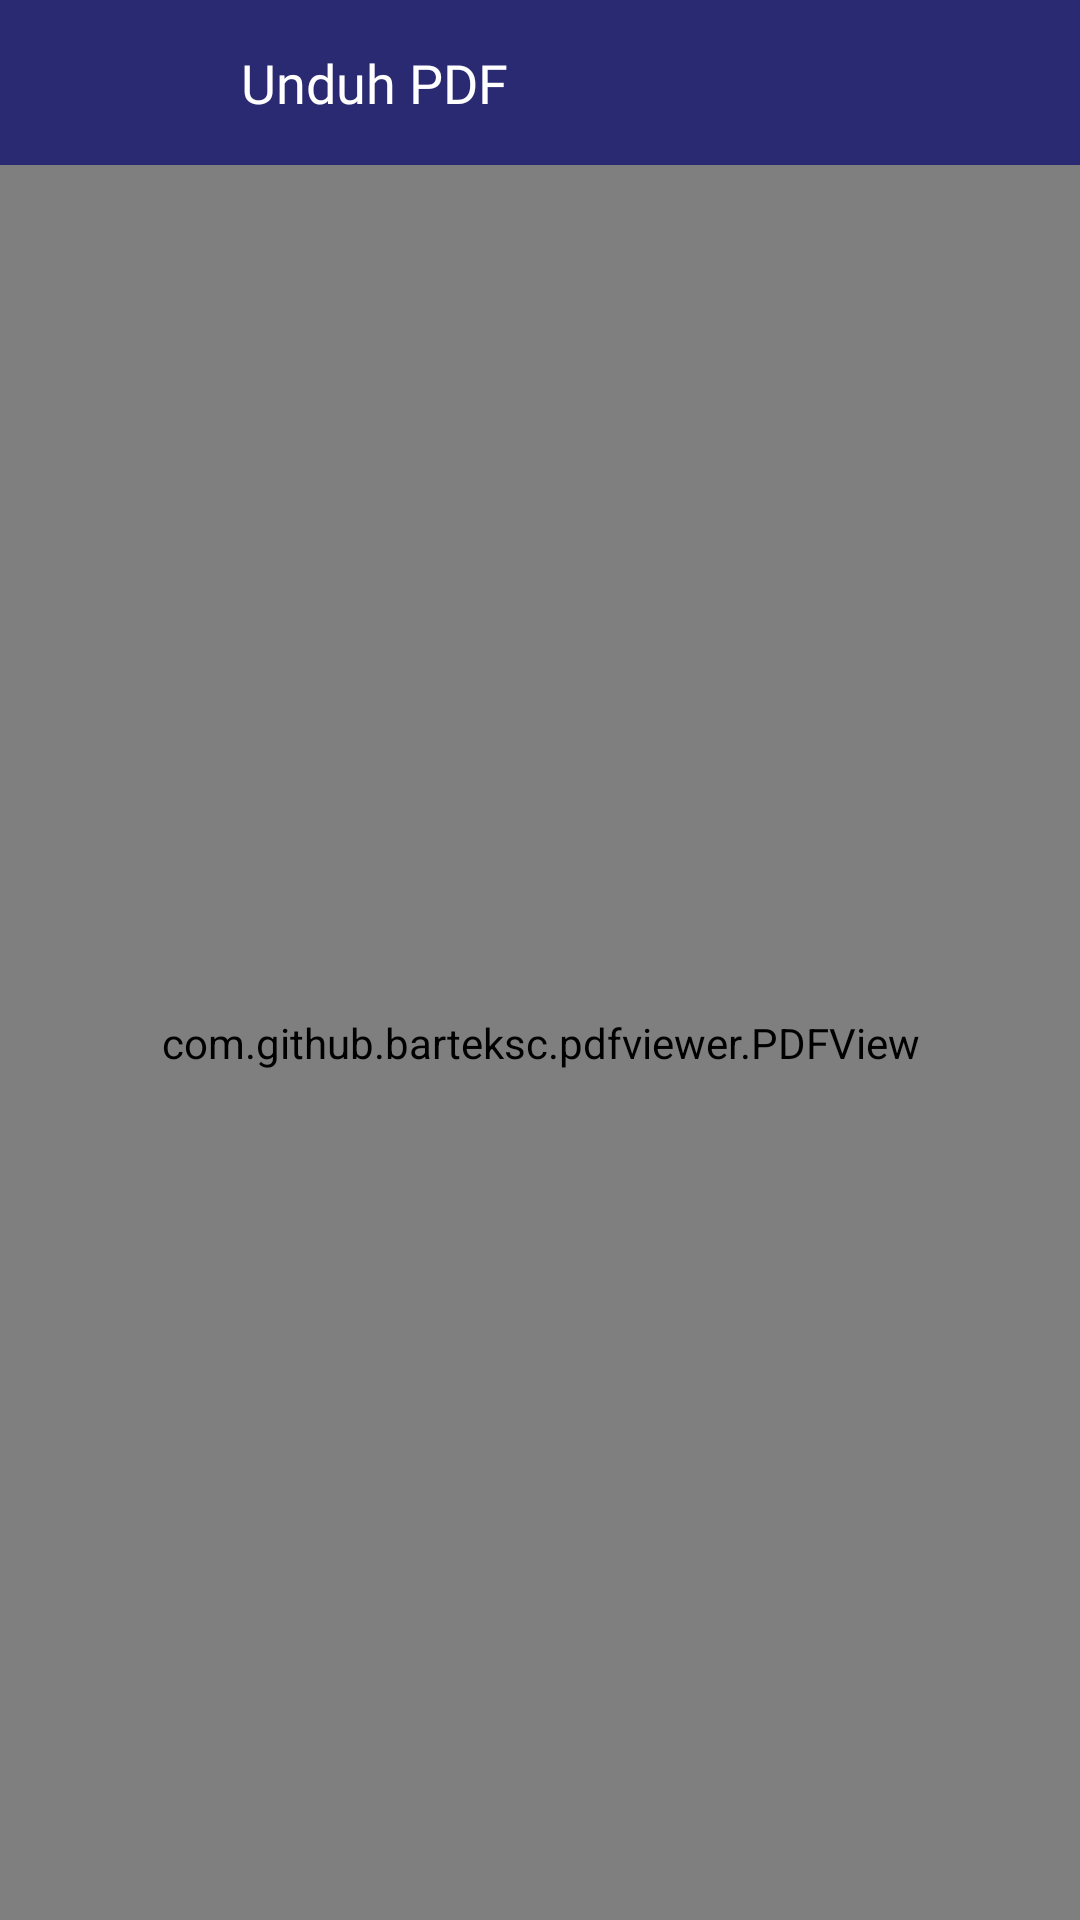

Here is an Android app screen rendered from its layout file. Give the layout XML and the strings, colors and styles it references.
<!-- AndroidManifest.xml: application theme Theme.Mobile_Native_Kelurahan -->
<!-- res/layout/activity_unduh_pdf.xml -->
<?xml version="1.0" encoding="utf-8"?>
<LinearLayout xmlns:android="http://schemas.android.com/apk/res/android"
    xmlns:app="http://schemas.android.com/apk/res-auto"
    xmlns:tools="http://schemas.android.com/tools"
    android:layout_width="match_parent"
    android:orientation="vertical"
    android:layout_height="match_parent"
    tools:context=".UnduhPdf">

    <LinearLayout
        android:layout_width="match_parent"
        android:layout_height="55dp"
        android:background="@color/lavender"
        android:gravity="center"
        android:orientation="horizontal">
        <TextView
            android:layout_width="wrap_content"
            android:layout_height="wrap_content"
            android:layout_weight="2"
            android:gravity="center|center_vertical"
            android:fontFamily="@font/poppins_semibold"
            android:textSize="18sp"
            android:textColor="@color/white"
            android:text="Unduh PDF"/>

        <ImageView
        android:id="@+id/download"
            android:layout_weight="1"
        android:layout_width="30dp"
        android:layout_height="30dp"
        android:textColor="@color/white"
        android:textSize="18sp"
        android:src="@drawable/icon_download" />
    </LinearLayout>

    <com.github.barteksc.pdfviewer.PDFView
        android:id="@+id/pdfviewer"
        android:layout_width="match_parent"
        android:layout_height="match_parent"/>


</LinearLayout>
<!-- resources referenced by this layout -->
<resources>
  <color name="lavender">#FF2A2A72</color>
  <color name="white">#FFFFFFFF</color>
  <style name="Theme.Mobile_Native_Kelurahan" parent="Theme.MaterialComponents.DayNight.NoActionBar">
          
          <item name="colorPrimary">@color/lavender</item>
          <item name="colorPrimaryVariant">@color/lavender</item>
          <item name="colorOnPrimary">@color/white</item>
          
          <item name="colorSecondary">@color/teal_200</item>
          <item name="colorSecondaryVariant">@color/teal_700</item>
          <item name="colorOnSecondary">@color/black</item>
          
          <item name="android:statusBarColor" tools:targetApi="l" />
          
      </style>
  <color name="teal_200">#FF03DAC5</color>
  <color name="teal_700">#FF018786</color>
  <color name="black">#FF000000</color>
</resources>
